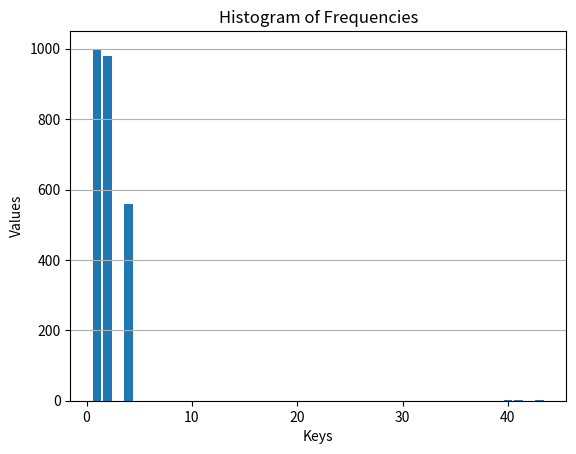

Write Python code to recreate this figure.

import matplotlib.pyplot as plt

# Your frequency dictionary
freq = {1: 1000, 2: 980, 4: 560, 40: 3, 41: 1, 43: 1}

# Extract keys and values from the dictionary
keys = list(freq.keys())
values = list(freq.values())

# Create the bar chart
plt.bar(keys, values)

# Add labels and title
plt.xlabel('Keys')
plt.ylabel('Values')
plt.title('Histogram of Frequencies')

# Show gridlines for better readability
plt.grid(axis='y')

# Display the plot
plt.show()
